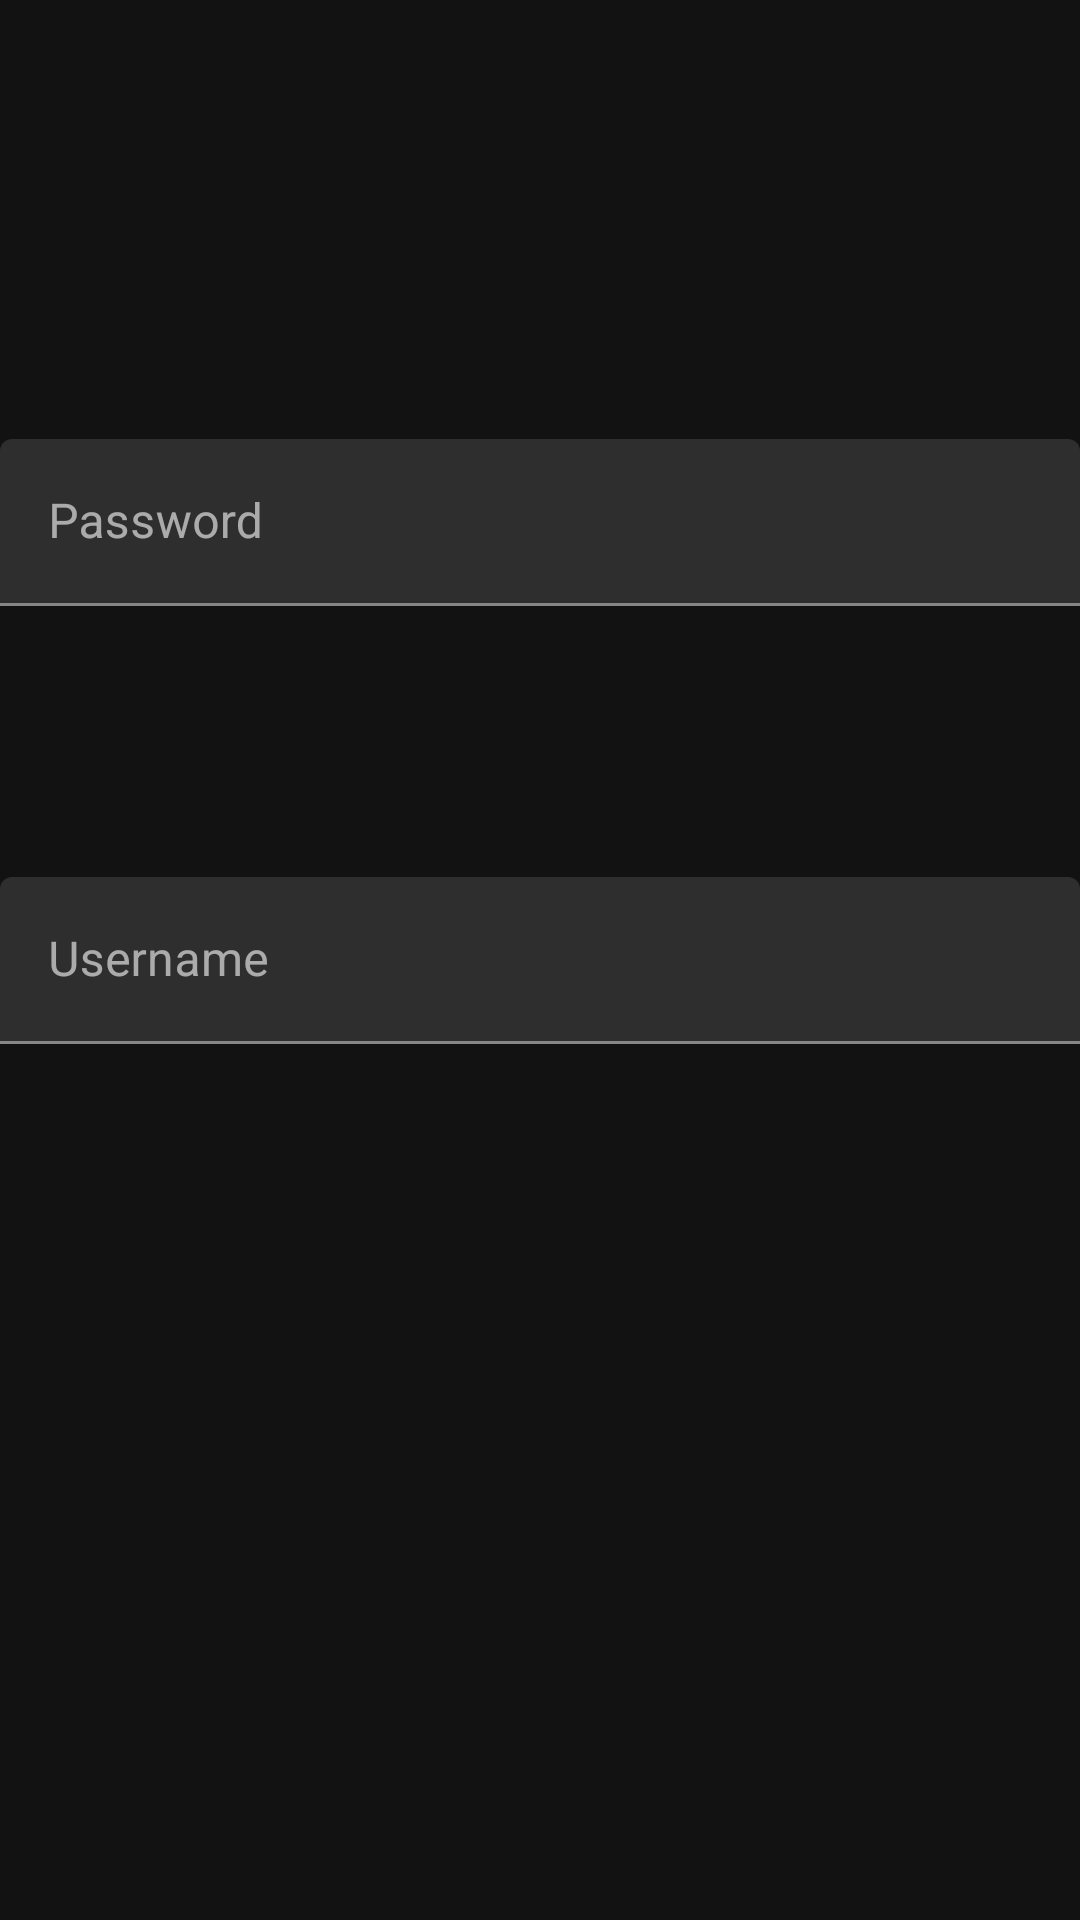

Produce the Android XML layout that renders to this screen, including the resource entries it uses.
<!-- AndroidManifest.xml: application theme AppTheme -->
<!-- res/layout/activity_settings.xml -->
<?xml version="1.0" encoding="utf-8"?>
<androidx.constraintlayout.widget.ConstraintLayout
    xmlns:android="http://schemas.android.com/apk/res/android"
    xmlns:tools="http://schemas.android.com/tools"
    xmlns:app="http://schemas.android.com/apk/res-auto"
    android:layout_width="match_parent"
    android:layout_height="match_parent"
    app:layout_behavior="@string/appbar_scrolling_view_behavior"
    tools:context=".SettingsActivity">

    <com.google.android.material.textfield.TextInputLayout
        android:id="@+id/usernameInput"
        android:layout_width="match_parent"
        android:layout_height="wrap_content"
        android:hint="@string/hint_user_name"
        app:layout_constraintBottom_toBottomOf="parent"
        app:layout_constraintLeft_toLeftOf="parent"
        app:layout_constraintRight_toRightOf="parent"
        app:layout_constraintTop_toTopOf="parent">

        <com.google.android.material.textfield.TextInputEditText
            android:layout_width="match_parent"
            android:layout_height="wrap_content" />

    </com.google.android.material.textfield.TextInputLayout>

    <com.google.android.material.textfield.TextInputLayout
        android:layout_width="match_parent"
        android:layout_height="wrap_content"
        android:hint="@string/hint_password"
        app:layout_constraintBottom_toBottomOf="@id/usernameInput"
        app:layout_constraintLeft_toLeftOf="parent"
        app:layout_constraintRight_toRightOf="parent"
        app:layout_constraintTop_toTopOf="parent">

        <com.google.android.material.textfield.TextInputEditText
            android:layout_width="match_parent"
            android:layout_height="wrap_content"
            android:inputType="textPassword"/>

    </com.google.android.material.textfield.TextInputLayout>

</androidx.constraintlayout.widget.ConstraintLayout>
<!-- resources referenced by this layout -->
<resources>
  <string name="hint_password">Password</string>
  <string name="hint_user_name">Username</string>
  <style name="AppTheme" parent="Theme.MaterialComponents">
          
          <item name="colorPrimary">@color/colorPrimary</item>
          <item name="colorPrimaryDark">@color/colorPrimaryDark</item>
          <item name="colorAccent">@color/colorAccent</item>
      </style>
  <!-- not gathered from this repository: default colours our renderer supplied (Android Studio template values) -->
  <color name="colorPrimary">#FF6200EE</color>
  <color name="colorPrimaryDark">#FF3700B3</color>
  <color name="colorAccent">#FF03DAC5</color>
</resources>
